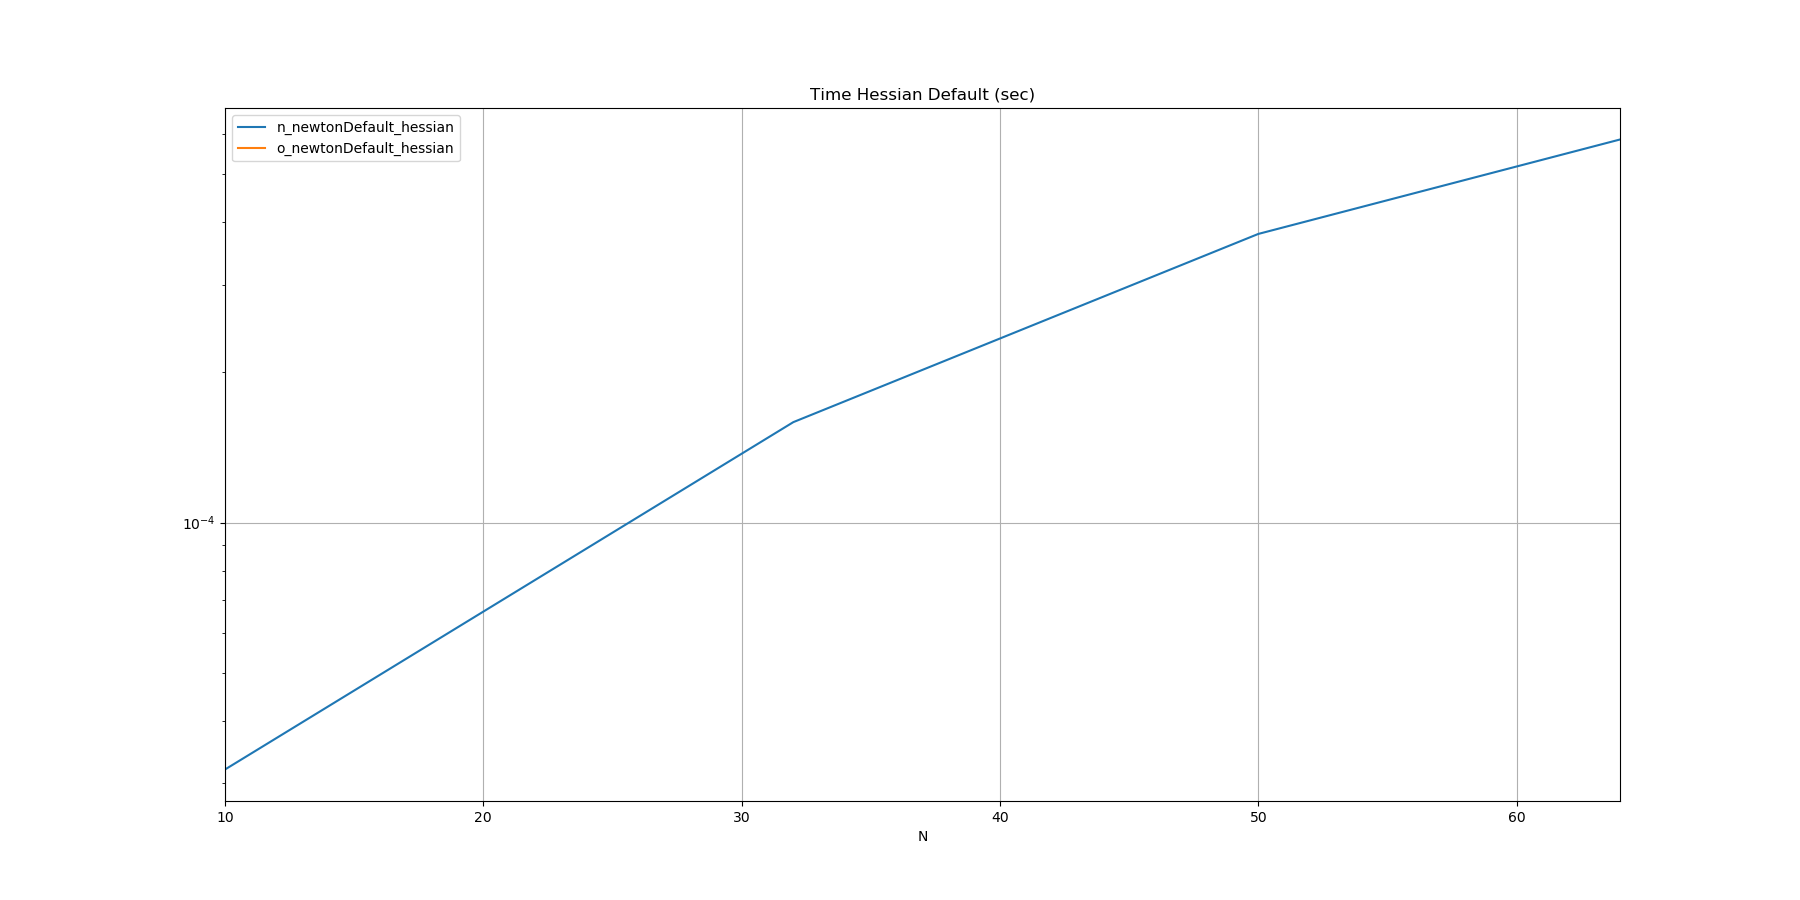

Data behind this chart, as committed beside it:
N, n_newtonDefault_hessian, o_newtonDefault_hessian
10, 0.000032, 
32, 0.000159, 
50, 0.000379, 
64, 0.000586, 
